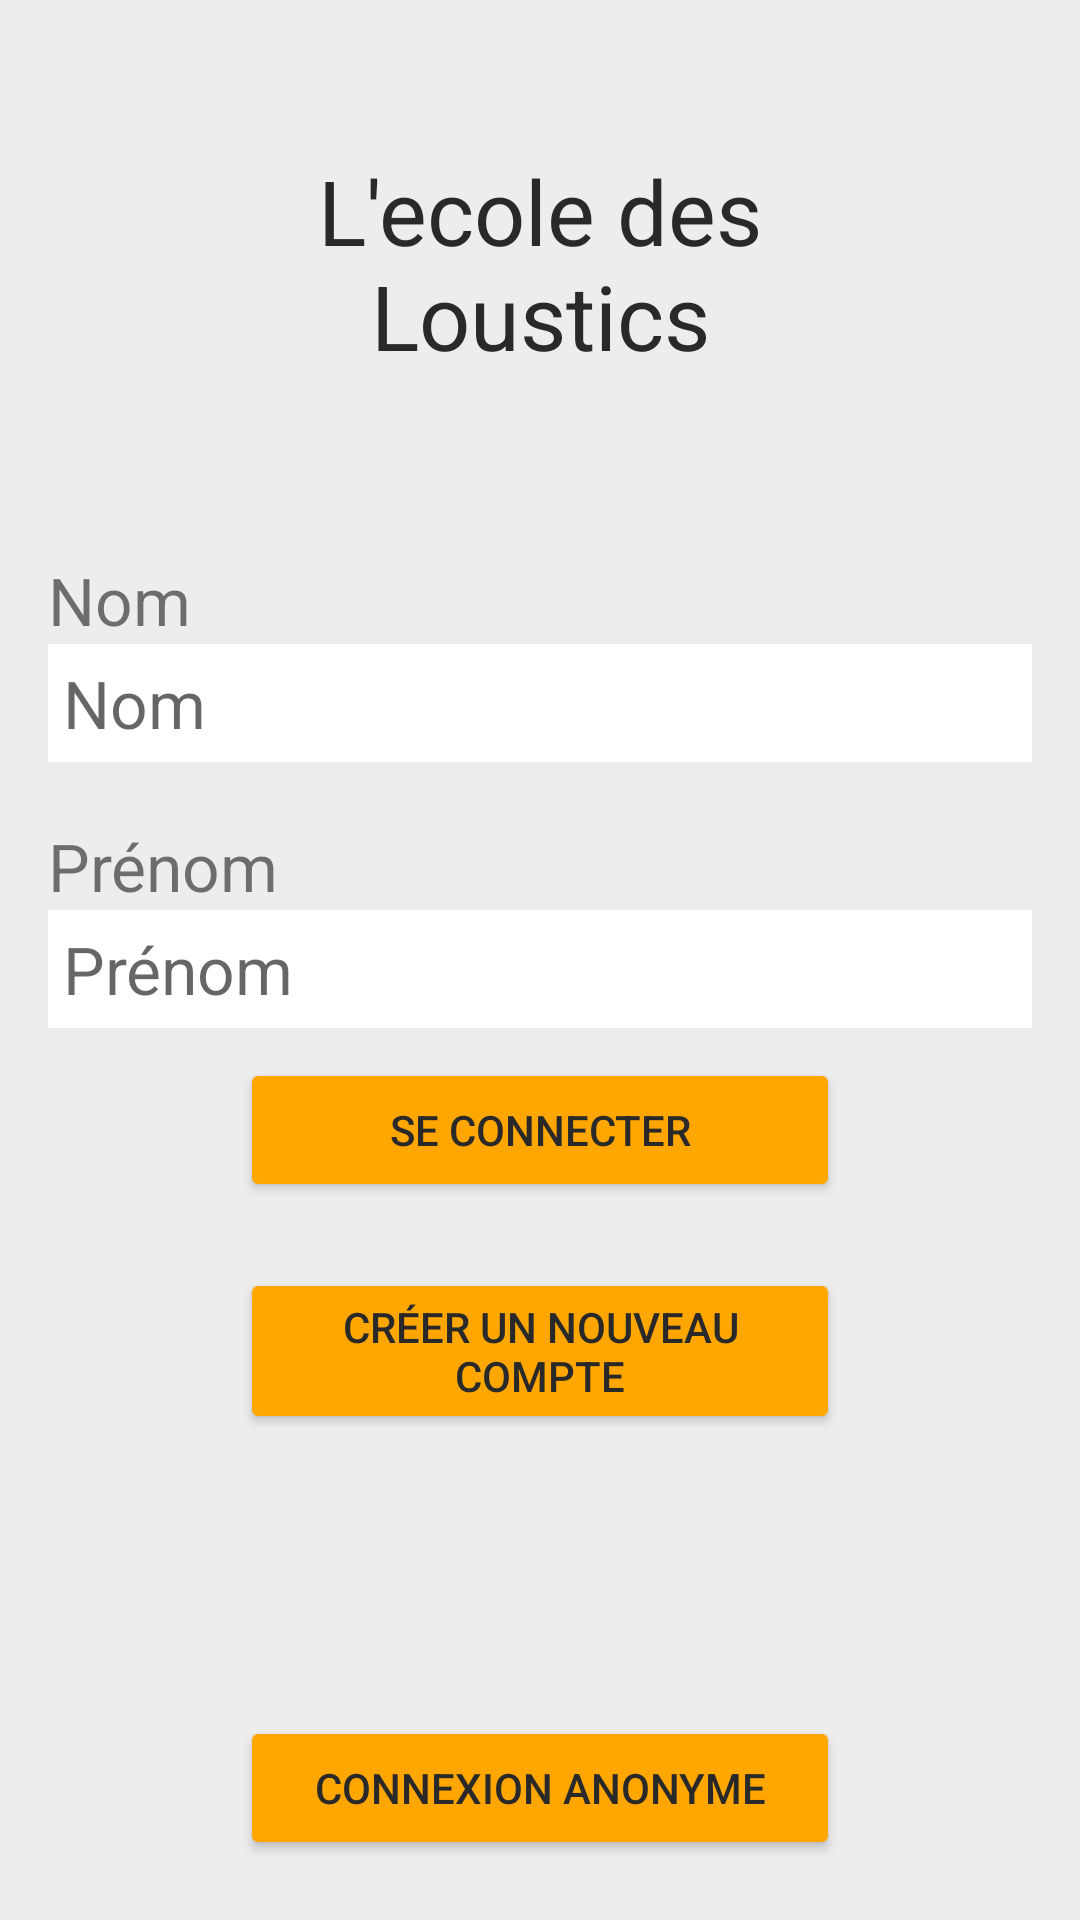

Layout XML and referenced resources for this Android screen:
<!-- AndroidManifest.xml: application theme Theme.Projet -->
<!-- res/layout/activity_main.xml -->
<?xml version="1.0" encoding="utf-8"?>
<RelativeLayout xmlns:android="http://schemas.android.com/apk/res/android"
    android:id="@+id/main_layout"
    android:layout_width="match_parent"
    android:layout_height="match_parent"
    android:paddingLeft="16dp"
    android:paddingRight="16dp"
    android:background="@color/light"
    >

    <TextView
        android:id="@+id/main_NomAppli"
        android:layout_width="match_parent"
        android:layout_height="wrap_content"
        android:layout_centerHorizontal="true"
        android:gravity="center"
        android:layout_margin="50sp"
        android:textSize="30sp"
        android:textColor="@color/blacky"
        android:text="@string/app_name"
        />

    <TextView
        android:id="@+id/main_TextNom"
        android:layout_width="match_parent"
        android:layout_height="wrap_content"
        android:layout_below="@+id/main_NomAppli"
        android:layout_centerHorizontal="true"
        android:layout_marginTop="10sp"
        android:textSize="22sp"
        android:text="@string/main_nom"
        />

    <EditText
        android:id="@+id/main_ChampNom"
        android:layout_width="match_parent"
        android:layout_height="wrap_content"
        android:layout_below="@+id/main_TextNom"
        android:layout_centerHorizontal="true"
        android:layout_marginBottom="10sp"
        android:padding="5sp"
        android:textSize="22sp"
        android:hint="@string/main_nom"
        android:background="@color/white"/>

    <TextView
        android:id="@+id/main_TextPrenom"
        android:layout_width="match_parent"
        android:layout_height="wrap_content"
        android:layout_below="@+id/main_ChampNom"
        android:layout_centerHorizontal="true"
        android:layout_marginTop="10sp"
        android:textSize="22sp"
        android:text="@string/main_prenom"
        />

    <EditText
        android:id="@+id/main_ChampPrenom"
        android:layout_width="match_parent"
        android:layout_height="wrap_content"
        android:layout_below="@+id/main_TextPrenom"
        android:layout_centerHorizontal="true"
        android:layout_marginBottom="10sp"
        android:padding="5sp"
        android:textSize="22sp"
        android:hint="@string/main_prenom"
        android:background="@color/white"/>

    <Button
        android:id="@+id/main_BoutonConnexion"
        android:layout_width="200sp"
        android:layout_height="wrap_content"
        android:layout_below="@+id/main_ChampPrenom"
        android:layout_centerHorizontal="true"
        android:layout_marginBottom="22sp"
        android:text="@string/main_connecter"
        android:textColor="@color/blacky"
        android:backgroundTint="@color/orange"
        />

    <Button
        android:id="@+id/main_BoutonCreationCompte"
        android:layout_width="200sp"
        android:layout_height="wrap_content"
        android:layout_below="@+id/main_BoutonConnexion"
        android:layout_centerHorizontal="true"
        android:layout_marginBottom="22sp"
        android:text="@string/main_creationcompte"
        android:textColor="@color/blacky"
        android:backgroundTint="@color/orange"
        />

    <Button
        android:id="@+id/main_BoutonConnexionAnonyme"
        android:onClick="onBoutonAnonyme"
        android:layout_width="200sp"
        android:layout_height="wrap_content"
        android:layout_centerHorizontal="true"
        android:layout_alignParentBottom="true"
        android:layout_margin="20sp"
        android:text="@string/main_connecterAnonyme"
        android:textColor="@color/blacky"
        android:backgroundTint="@color/orange"/>
</RelativeLayout>
<!-- resources referenced by this layout -->
<resources>
  <color name="blacky">#292929</color>
  <color name="light">#EDEDED</color>
  <color name="orange">#ffa600</color>
  <color name="white">#FFFFFFFF</color>
  <string name="app_name">L\'ecole des Loustics</string>
  <string name="main_connecter">Se connecter</string>
  <string name="main_connecterAnonyme">Connexion Anonyme</string>
  <string name="main_creationcompte">Créer un nouveau compte</string>
  <string name="main_nom">Nom</string>
  <string name="main_prenom">Prénom</string>
  <style name="Theme.Projet" parent="Theme.MaterialComponents.DayNight.NoActionBar">
          
          <item name="colorPrimary">@color/orange</item>
  
          <item name="android:statusBarColor" tools:targetApi="l">?attr/colorPrimary</item>
          
      </style>
</resources>
